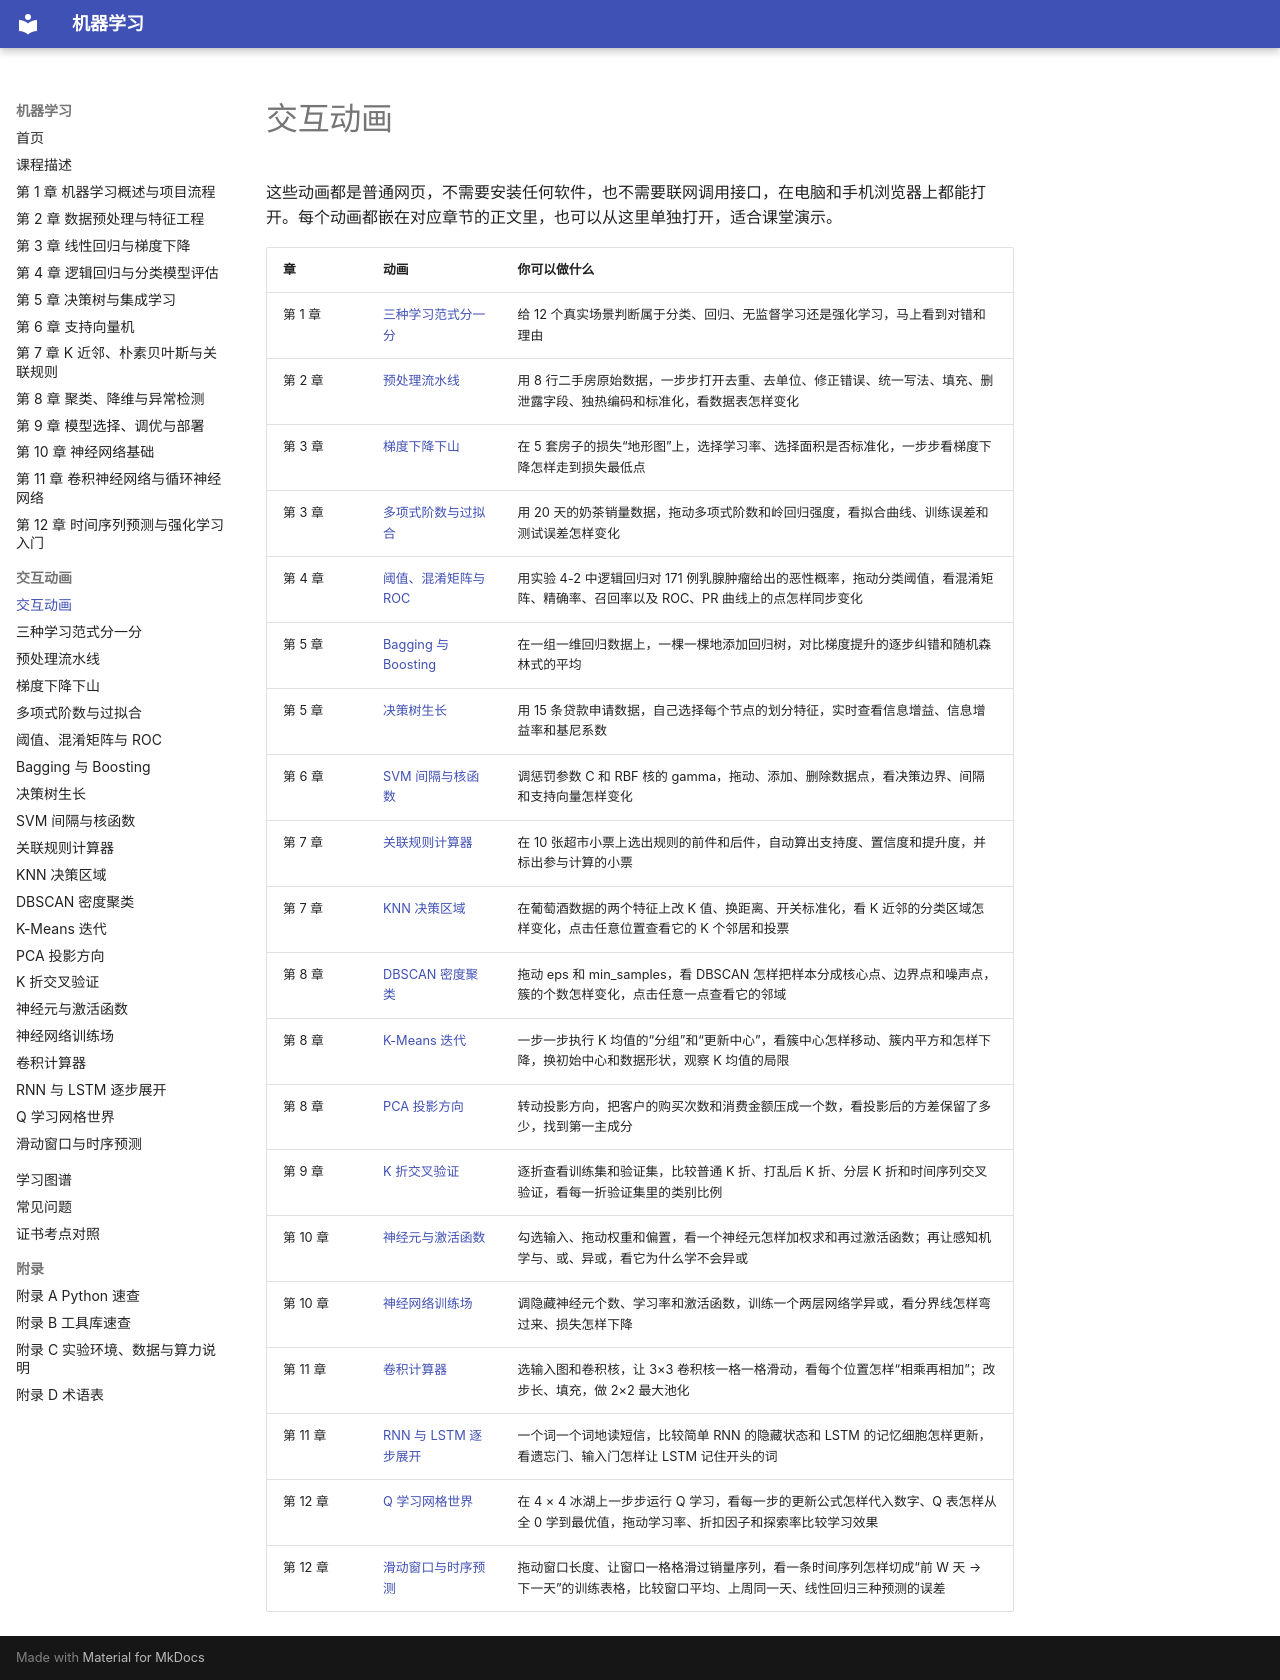

repository: MingziFu9/ml-textbook · page: sims/index.html · generator: mkdocs

---
title: 交互动画
description: 本书配套的交互动画，可以在浏览器里直接操作，帮助理解抽象概念
---

# 交互动画

这些动画都是普通网页，不需要安装任何软件，也不需要联网调用接口，在电脑和手机浏览器上都能打开。每个动画都嵌在对应章节的正文里，也可以从这里单独打开，适合课堂演示。

<!-- sims:start -->
| 章 | 动画 | 你可以做什么 |
|---|---|---|
| 第 1 章 | [三种学习范式分一分](ml-paradigms/index.md) | 给 12 个真实场景判断属于分类、回归、无监督学习还是强化学习，马上看到对错和理由 |
| 第 2 章 | [预处理流水线](preprocess-pipeline/index.md) | 用 8 行二手房原始数据，一步步打开去重、去单位、修正错误、统一写法、填充、删泄露字段、独热编码和标准化，看数据表怎样变化 |
| 第 3 章 | [梯度下降下山](gradient-descent/index.md) | 在 5 套房子的损失“地形图”上，选择学习率、选择面积是否标准化，一步步看梯度下降怎样走到损失最低点 |
| 第 3 章 | [多项式阶数与过拟合](poly-overfit/index.md) | 用 20 天的奶茶销量数据，拖动多项式阶数和岭回归强度，看拟合曲线、训练误差和测试误差怎样变化 |
| 第 4 章 | [阈值、混淆矩阵与 ROC](threshold-roc/index.md) | 用实验 4-2 中逻辑回归对 171 例乳腺肿瘤给出的恶性概率，拖动分类阈值，看混淆矩阵、精确率、召回率以及 ROC、PR 曲线上的点怎样同步变化 |
| 第 5 章 | [Bagging 与 Boosting](bagging-boosting/index.md) | 在一组一维回归数据上，一棵一棵地添加回归树，对比梯度提升的逐步纠错和随机森林式的平均 |
| 第 5 章 | [决策树生长](decision-tree-split/index.md) | 用 15 条贷款申请数据，自己选择每个节点的划分特征，实时查看信息增益、信息增益率和基尼系数 |
| 第 6 章 | [SVM 间隔与核函数](svm-margin/index.md) | 调惩罚参数 C 和 RBF 核的 gamma，拖动、添加、删除数据点，看决策边界、间隔和支持向量怎样变化 |
| 第 7 章 | [关联规则计算器](assoc-rules/index.md) | 在 10 张超市小票上选出规则的前件和后件，自动算出支持度、置信度和提升度，并标出参与计算的小票 |
| 第 7 章 | [KNN 决策区域](knn-regions/index.md) | 在葡萄酒数据的两个特征上改 K 值、换距离、开关标准化，看 K 近邻的分类区域怎样变化，点击任意位置查看它的 K 个邻居和投票 |
| 第 8 章 | [DBSCAN 密度聚类](dbscan-density/index.md) | 拖动 eps 和 min_samples，看 DBSCAN 怎样把样本分成核心点、边界点和噪声点，簇的个数怎样变化，点击任意一点查看它的邻域 |
| 第 8 章 | [K-Means 迭代](kmeans-steps/index.md) | 一步一步执行 K 均值的“分组”和“更新中心”，看簇中心怎样移动、簇内平方和怎样下降，换初始中心和数据形状，观察 K 均值的局限 |
| 第 8 章 | [PCA 投影方向](pca-projection/index.md) | 转动投影方向，把客户的购买次数和消费金额压成一个数，看投影后的方差保留了多少，找到第一主成分 |
| 第 9 章 | [K 折交叉验证](kfold-cv/index.md) | 逐折查看训练集和验证集，比较普通 K 折、打乱后 K 折、分层 K 折和时间序列交叉验证，看每一折验证集里的类别比例 |
| 第 10 章 | [神经元与激活函数](neuron-activation/index.md) | 勾选输入、拖动权重和偏置，看一个神经元怎样加权求和再过激活函数；再让感知机学与、或、异或，看它为什么学不会异或 |
| 第 10 章 | [神经网络训练场](nn-playground/index.md) | 调隐藏神经元个数、学习率和激活函数，训练一个两层网络学异或，看分界线怎样弯过来、损失怎样下降 |
| 第 11 章 | [卷积计算器](conv-calculator/index.md) | 选输入图和卷积核，让 3×3 卷积核一格一格滑动，看每个位置怎样“相乘再相加”；改步长、填充，做 2×2 最大池化 |
| 第 11 章 | [RNN 与 LSTM 逐步展开](rnn-lstm/index.md) | 一个词一个词地读短信，比较简单 RNN 的隐藏状态和 LSTM 的记忆细胞怎样更新，看遗忘门、输入门怎样让 LSTM 记住开头的词 |
| 第 12 章 | [Q 学习网格世界](q-learning/index.md) | 在 4 × 4 冰湖上一步步运行 Q 学习，看每一步的更新公式怎样代入数字、Q 表怎样从全 0 学到最优值，拖动学习率、折扣因子和探索率比较学习效果 |
| 第 12 章 | [滑动窗口与时序预测](ts-window/index.md) | 拖动窗口长度、让窗口一格格滑过销量序列，看一条时间序列怎样切成“前 W 天 → 下一天”的训练表格，比较窗口平均、上周同一天、线性回归三种预测的误差 |
<!-- sims:end -->
